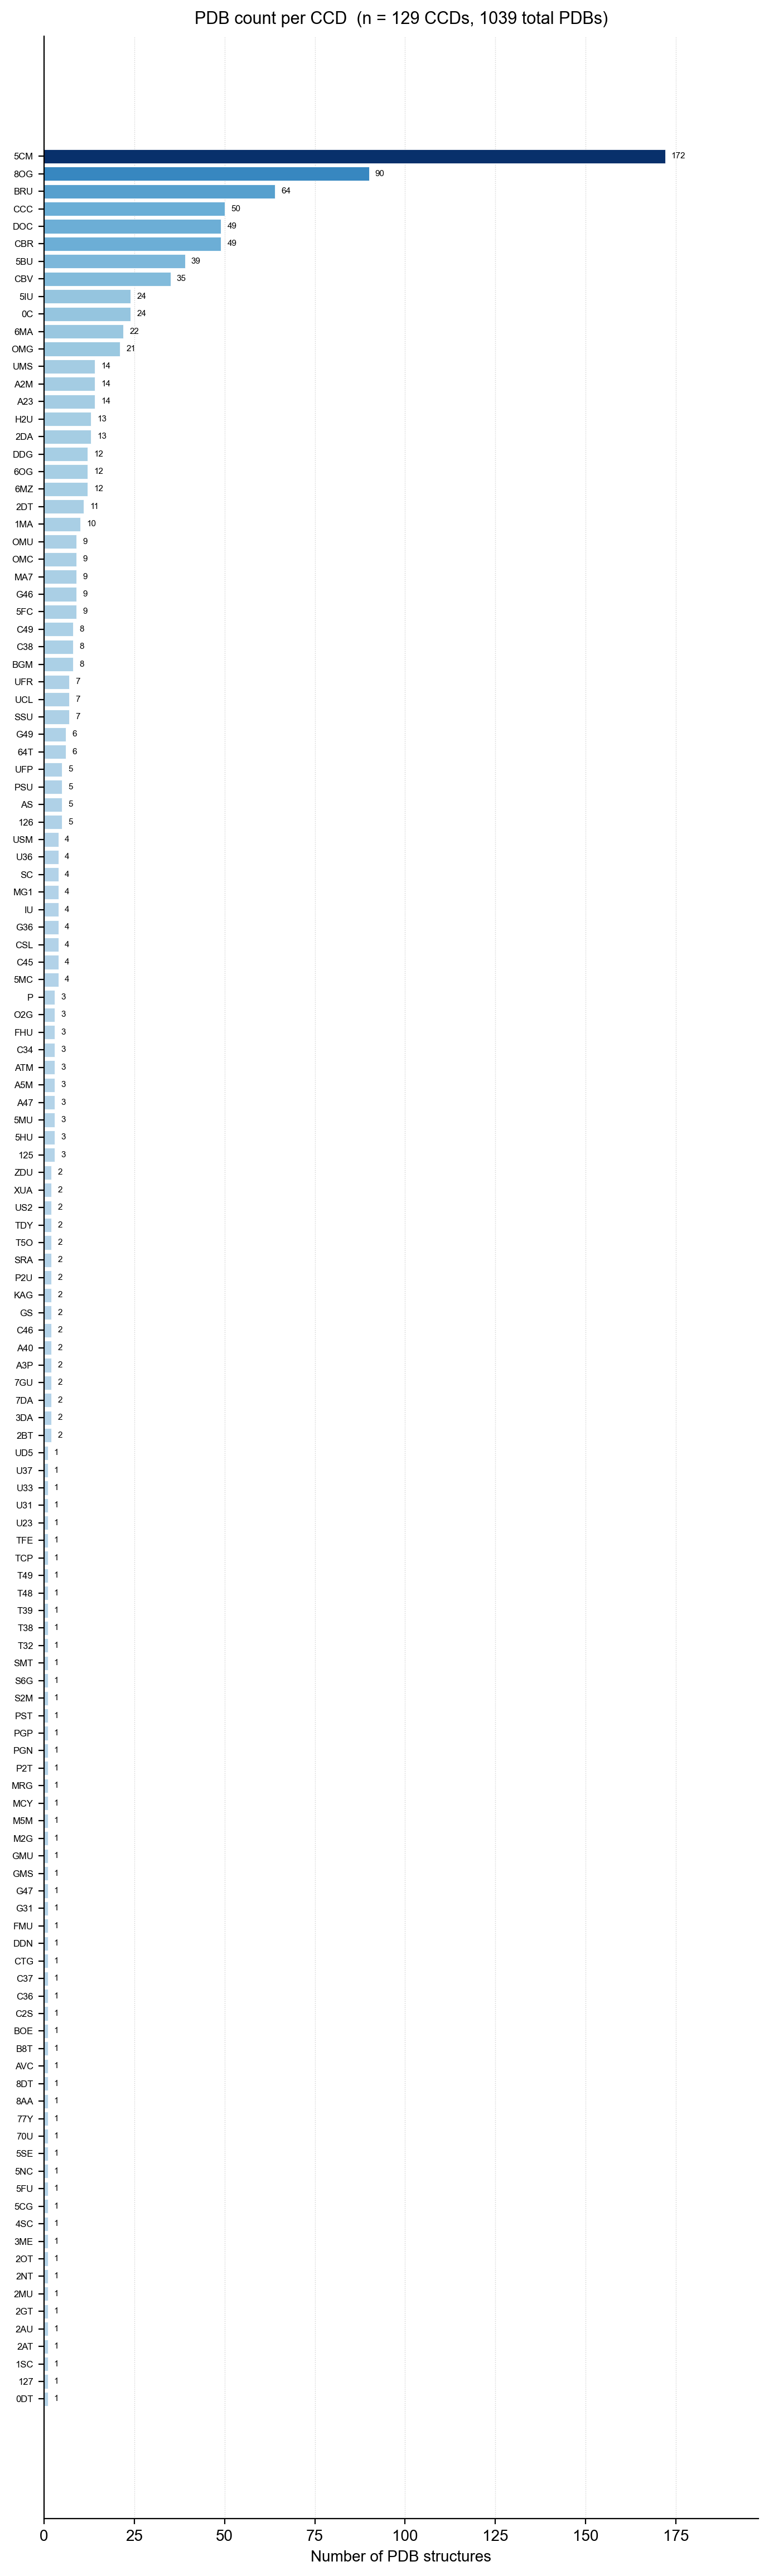

Values plotted in this chart, from the file beside it:
CCD	PDB_count
5CM	172
8OG	90
BRU	64
CCC	50
CBR	49
DOC	49
5BU	39
CBV	35
0C	24
5IU	24
6MA	22
OMG	21
A23	14
A2M	14
UMS	14
2DA	13
H2U	13
6MZ	12
6OG	12
DDG	12
2DT	11
1MA	10
5FC	9
G46	9
MA7	9
OMC	9
OMU	9
BGM	8
C38	8
C49	8
SSU	7
UCL	7
UFR	7
64T	6
G49	6
126	5
AS	5
PSU	5
UFP	5
5MC	4
C45	4
CSL	4
G36	4
IU	4
MG1	4
SC	4
U36	4
USM	4
125	3
5HU	3
5MU	3
A47	3
A5M	3
ATM	3
C34	3
FHU	3
O2G	3
P	3
2BT	2
3DA	2
... 69 more rows
